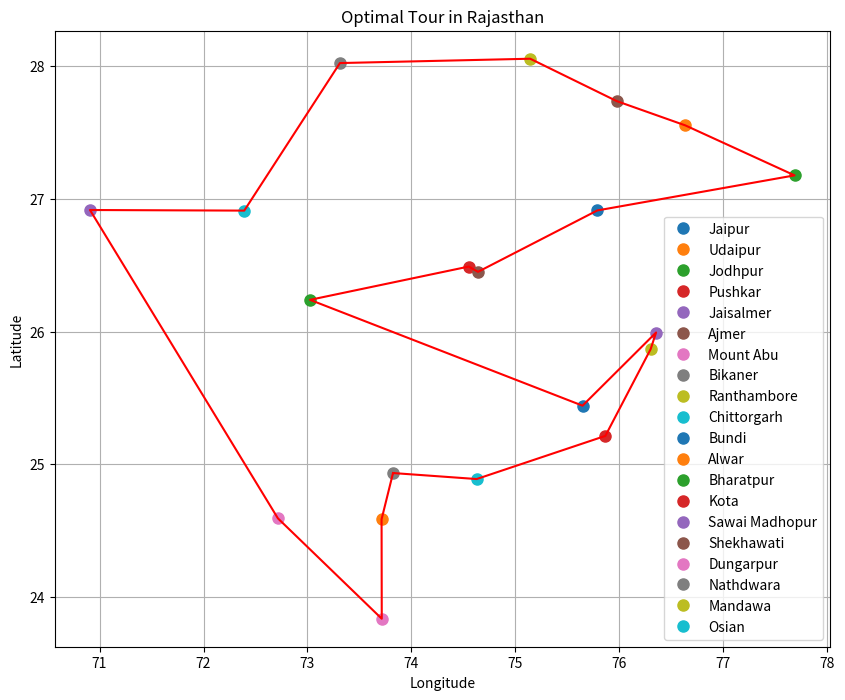

This figure's Python source:
import random
import math
import matplotlib.pyplot as plt

rajasthan_tourist_spots = {
    "Jaipur": (26.9124, 75.7873),
    "Udaipur": (24.5854, 73.7125),
    "Jodhpur": (26.2389, 73.0243),
    "Pushkar": (26.4897, 74.5511),
    "Jaisalmer": (26.9157, 70.9083),
    "Ajmer": (26.4499, 74.6399),
    "Mount Abu": (24.5925, 72.7156),
    "Bikaner": (28.0229, 73.3119),
    "Ranthambore": (25.8667, 76.3),
    "Chittorgarh": (24.8887, 74.6269),
    "Bundi": (25.4415, 75.6454),
    "Alwar": (27.5530, 76.6346),
    "Bharatpur": (27.1767, 77.6844),
    "Kota": (25.2138, 75.8648),
    "Sawai Madhopur": (25.9928, 76.3526),
    "Shekhawati": (27.7366, 75.9730),
    "Dungarpur": (23.8363, 73.7143),
    "Nathdwara": (24.9339, 73.8226),
    "Mandawa": (28.0556, 75.1419),
    "Osian": (26.9112, 72.3917)
}

def calculate_distance(coord1, coord2):
    lat1, lon1 = coord1
    lat2, lon2 = coord2
    earth_radius = 6371
    delta_lat = math.radians(lat2 - lat1)
    delta_lon = math.radians(lon2 - lon1)
    a = math.sin(delta_lat / 2) ** 2 + math.cos(math.radians(lat1)) * \
        math.cos(math.radians(lat2)) * math.sin(delta_lon / 2) ** 2
    central_angle = 2 * math.atan2(math.sqrt(a), math.sqrt(1 - a))
    return earth_radius * central_angle

def compute_total_distance(tour):
    total_distance = 0
    for i in range(len(tour)):
        total_distance += calculate_distance(rajasthan_tourist_spots[tour[i]],
                                             rajasthan_tourist_spots[tour[(i + 1) % len(tour)]])
    return total_distance

def simulated_annealing_optimizer(locations, initial_temp=1000, cooling_rate=0.99, max_iterations=100000):
    current_route = list(locations.keys())
    random.shuffle(current_route)
    current_cost = compute_total_distance(current_route)
    best_route = current_route[:]
    best_cost = current_cost

    temperature = initial_temp
    cost_history = []

    for _ in range(max_iterations):
        new_route = current_route[:]
        i, j = random.sample(range(len(new_route)), 2)
        new_route[i], new_route[j] = new_route[j], new_route[i]

        new_cost = compute_total_distance(new_route)

        if new_cost < current_cost or random.random() < math.exp((current_cost - new_cost) / temperature):
            current_route = new_route[:]
            current_cost = new_cost

            if new_cost < best_cost:
                best_route = new_route[:]
                best_cost = new_cost

        cost_history.append(current_cost)
        temperature *= cooling_rate

    best_route.append(best_route[0])

    return best_route, best_cost, cost_history

optimal_tour, optimal_cost, cost_progression = simulated_annealing_optimizer(rajasthan_tourist_spots)

intermediate_distances = []
for i in range(len(optimal_tour) - 1):
    city1 = optimal_tour[i]
    city2 = optimal_tour[i + 1]
    intermediate_distances.append(calculate_distance(rajasthan_tourist_spots[city1], rajasthan_tourist_spots[city2]))

print("Optimal tour:", optimal_tour)
print("Optimal cost:", optimal_cost, "km")
print("Intermediate distances:", intermediate_distances)

plt.figure(figsize=(10, 8))
for city, (latitude, longitude) in rajasthan_tourist_spots.items():
    plt.plot(longitude, latitude, 'o', markersize=8, label=city)
plt.plot([rajasthan_tourist_spots[optimal_tour[i]][1] for i in range(len(optimal_tour))],
         [rajasthan_tourist_spots[optimal_tour[i]][0] for i in range(len(optimal_tour))],
         'r-')
plt.title('Optimal Tour in Rajasthan')
plt.xlabel('Longitude')
plt.ylabel('Latitude')
plt.legend()
plt.grid(True)
plt.show()
